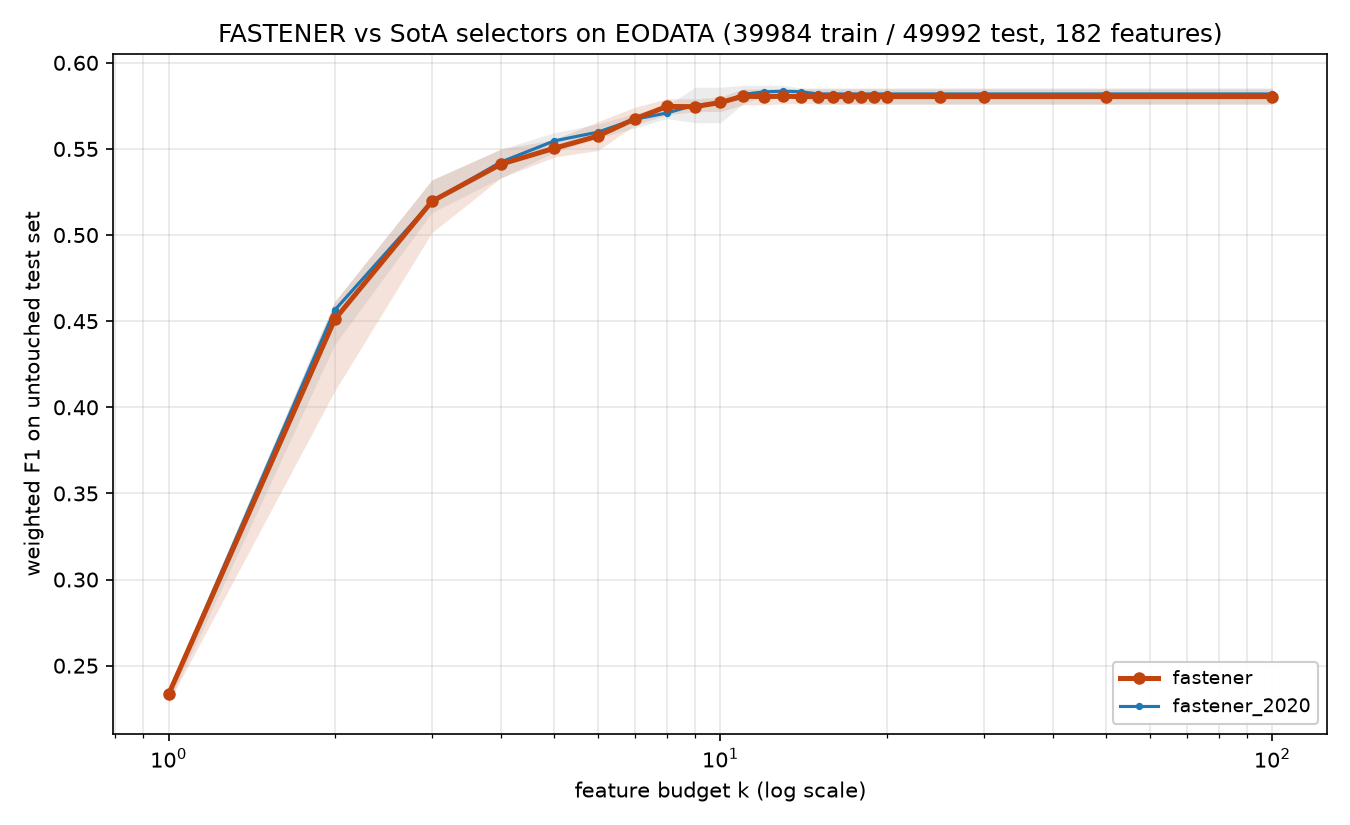

Values plotted in this chart, from the file beside it:
method, algorithm_id, seed, budget_k, n_features_used, val_f1, test_f1, test_accuracy, test_balanced_accuracy
fastener, fastener@f381469+08e6acd#4371, 2020, 1, 1, 0.2324, 0.2285, 0.2593, 0.2593
fastener, fastener@f381469+08e6acd#4371, 2020, 2, 2, 0.4044, 0.4095, 0.4202, 0.4202
fastener, fastener@f381469+08e6acd#4371, 2020, 3, 3, 0.5046, 0.5014, 0.5036, 0.5036
fastener, fastener@f381469+08e6acd#4371, 2020, 4, 4, 0.5385, 0.5332, 0.5355, 0.5355
fastener, fastener@f381469+08e6acd#4371, 2020, 5, 5, 0.5523, 0.5453, 0.5475, 0.5475
fastener, fastener@f381469+08e6acd#4371, 2020, 6, 6, 0.5575, 0.5491, 0.5511, 0.5511
fastener, fastener@f381469+08e6acd#4371, 2020, 7, 7, 0.5684, 0.5639, 0.5659, 0.5659
fastener, fastener@f381469+08e6acd#4371, 2020, 8, 8, 0.5818, 0.5731, 0.5756, 0.5756
fastener, fastener@f381469+08e6acd#4371, 2020, 9, 9, 0.582, 0.5717, 0.5743, 0.5743
fastener, fastener@f381469+08e6acd#4371, 2020, 10, 9, 0.582, 0.5717, 0.5743, 0.5743
fastener, fastener@f381469+08e6acd#4371, 2020, 11, 11, 0.5887, 0.5819, 0.5836, 0.5836
fastener, fastener@f381469+08e6acd#4371, 2020, 12, 12, 0.5895, 0.5849, 0.5867, 0.5867
fastener, fastener@f381469+08e6acd#4371, 2020, 13, 13, 0.5907, 0.584, 0.5856, 0.5856
fastener, fastener@f381469+08e6acd#4371, 2020, 14, 13, 0.5907, 0.584, 0.5856, 0.5856
fastener, fastener@f381469+08e6acd#4371, 2020, 15, 13, 0.5907, 0.584, 0.5856, 0.5856
fastener, fastener@f381469+08e6acd#4371, 2020, 16, 13, 0.5907, 0.584, 0.5856, 0.5856
fastener, fastener@f381469+08e6acd#4371, 2020, 17, 13, 0.5907, 0.584, 0.5856, 0.5856
fastener, fastener@f381469+08e6acd#4371, 2020, 18, 13, 0.5907, 0.584, 0.5856, 0.5856
fastener, fastener@f381469+08e6acd#4371, 2020, 19, 13, 0.5907, 0.584, 0.5856, 0.5856
fastener, fastener@f381469+08e6acd#4371, 2020, 20, 13, 0.5907, 0.584, 0.5856, 0.5856
fastener, fastener@f381469+08e6acd#4371, 2020, 25, 13, 0.5907, 0.584, 0.5856, 0.5856
fastener, fastener@f381469+08e6acd#4371, 2020, 30, 13, 0.5907, 0.584, 0.5856, 0.5856
fastener, fastener@f381469+08e6acd#4371, 2020, 50, 13, 0.5907, 0.584, 0.5856, 0.5856
fastener, fastener@f381469+08e6acd#4371, 2020, 100, 13, 0.5907, 0.584, 0.5856, 0.5856
fastener, fastener@f381469+08e6acd#4371, 2021, 1, 1, 0.2439, 0.2367, 0.271, 0.271
fastener, fastener@f381469+08e6acd#4371, 2021, 2, 2, 0.4643, 0.4614, 0.4688, 0.4688
fastener, fastener@f381469+08e6acd#4371, 2021, 3, 3, 0.5261, 0.532, 0.5348, 0.5348
fastener, fastener@f381469+08e6acd#4371, 2021, 4, 4, 0.5468, 0.5437, 0.5464, 0.5464
fastener, fastener@f381469+08e6acd#4371, 2021, 5, 5, 0.5595, 0.5526, 0.5553, 0.5553
fastener, fastener@f381469+08e6acd#4371, 2021, 6, 6, 0.5657, 0.558, 0.5603, 0.5603
fastener, fastener@f381469+08e6acd#4371, 2021, 7, 7, 0.5742, 0.5647, 0.5671, 0.5671
fastener, fastener@f381469+08e6acd#4371, 2021, 8, 8, 0.5854, 0.5738, 0.5761, 0.5761
fastener, fastener@f381469+08e6acd#4371, 2021, 9, 8, 0.5854, 0.5738, 0.5761, 0.5761
fastener, fastener@f381469+08e6acd#4371, 2021, 10, 10, 0.587, 0.5782, 0.5797, 0.5797
fastener, fastener@f381469+08e6acd#4371, 2021, 11, 11, 0.5922, 0.5849, 0.5868, 0.5868
fastener, fastener@f381469+08e6acd#4371, 2021, 12, 11, 0.5922, 0.5849, 0.5868, 0.5868
fastener, fastener@f381469+08e6acd#4371, 2021, 13, 11, 0.5922, 0.5849, 0.5868, 0.5868
fastener, fastener@f381469+08e6acd#4371, 2021, 14, 11, 0.5922, 0.5849, 0.5868, 0.5868
fastener, fastener@f381469+08e6acd#4371, 2021, 15, 11, 0.5922, 0.5849, 0.5868, 0.5868
fastener, fastener@f381469+08e6acd#4371, 2021, 16, 11, 0.5922, 0.5849, 0.5868, 0.5868
fastener, fastener@f381469+08e6acd#4371, 2021, 17, 11, 0.5922, 0.5849, 0.5868, 0.5868
fastener, fastener@f381469+08e6acd#4371, 2021, 18, 11, 0.5922, 0.5849, 0.5868, 0.5868
fastener, fastener@f381469+08e6acd#4371, 2021, 19, 11, 0.5922, 0.5849, 0.5868, 0.5868
fastener, fastener@f381469+08e6acd#4371, 2021, 20, 11, 0.5922, 0.5849, 0.5868, 0.5868
fastener, fastener@f381469+08e6acd#4371, 2021, 25, 11, 0.5922, 0.5849, 0.5868, 0.5868
fastener, fastener@f381469+08e6acd#4371, 2021, 30, 11, 0.5922, 0.5849, 0.5868, 0.5868
fastener, fastener@f381469+08e6acd#4371, 2021, 50, 11, 0.5922, 0.5849, 0.5868, 0.5868
fastener, fastener@f381469+08e6acd#4371, 2021, 100, 11, 0.5922, 0.5849, 0.5868, 0.5868
fastener, fastener@f381469+08e6acd#4371, 2022, 1, 1, 0.2324, 0.2285, 0.2593, 0.2593
fastener, fastener@f381469+08e6acd#4371, 2022, 2, 2, 0.4643, 0.4614, 0.4688, 0.4688
fastener, fastener@f381469+08e6acd#4371, 2022, 3, 3, 0.5202, 0.5174, 0.5202, 0.5202
fastener, fastener@f381469+08e6acd#4371, 2022, 4, 4, 0.5415, 0.5389, 0.5405, 0.5405
fastener, fastener@f381469+08e6acd#4371, 2022, 5, 5, 0.5526, 0.5461, 0.5482, 0.5482
fastener, fastener@f381469+08e6acd#4371, 2022, 6, 6, 0.5587, 0.5504, 0.5525, 0.5525
fastener, fastener@f381469+08e6acd#4371, 2022, 7, 7, 0.5639, 0.564, 0.565, 0.565
fastener, fastener@f381469+08e6acd#4371, 2022, 8, 8, 0.567, 0.5698, 0.5706, 0.5706
fastener, fastener@f381469+08e6acd#4371, 2022, 9, 9, 0.5769, 0.5748, 0.5757, 0.5757
fastener, fastener@f381469+08e6acd#4371, 2022, 10, 10, 0.58, 0.5756, 0.5769, 0.5769
fastener, fastener@f381469+08e6acd#4371, 2022, 11, 10, 0.58, 0.5756, 0.5769, 0.5769
fastener, fastener@f381469+08e6acd#4371, 2022, 12, 10, 0.58, 0.5756, 0.5769, 0.5769
... 180 more rows
